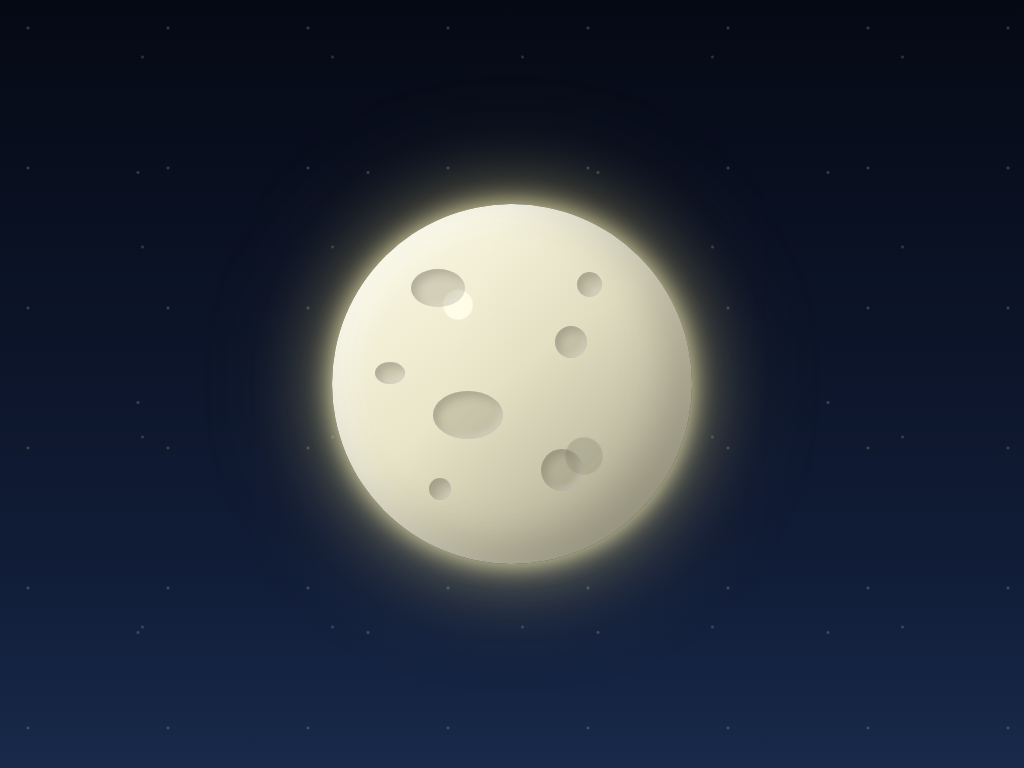

Here is a drawing made with CSS. Write the source that renders it.

<!-- file: demo.html -->
<!DOCTYPE html>
<html lang="en">
<head>
  <meta charset="UTF-8">
  <meta name="viewport" content="width=device-width, initial-scale=1.0">
  <title>Pure CSS Moon</title>
  <link rel="stylesheet" href="style.css">
</head>
<body>

  <main class="scene">
    <div class="moon" role="img" aria-label="Glowing moon with surface craters">
      <span class="crater crater-1"></span>
      <span class="crater crater-2"></span>
      <span class="crater crater-3"></span>
      <span class="crater crater-4"></span>
      <span class="crater crater-5"></span>
      <span class="crater crater-6"></span>
      <span class="crater crater-7"></span>
    </div>
  </main>

</body>
</html>

/* file: style.css */
* {
  box-sizing: border-box;
}

body {
  margin: 0;
  min-height: 100vh;
  display: grid;
  place-items: center;
  overflow: hidden;
  background:
    radial-gradient(circle at 20% 20%, rgba(255,255,255,.18) 0 1px, transparent 2px),
    radial-gradient(circle at 75% 30%, rgba(255,255,255,.15) 0 1px, transparent 2px),
    radial-gradient(circle at 60% 75%, rgba(255,255,255,.18) 0 1px, transparent 2px),
    linear-gradient(180deg, #050914, #101b35 70%, #18294a);
  background-size: 140px 140px, 190px 190px, 230px 230px, auto;
}

.scene {
  width: min(90vw, 600px);
  aspect-ratio: 1;
  display: grid;
  place-items: center;
}

.moon {
  position: relative;
  width: min(65vw, 360px);
  aspect-ratio: 1;
  border-radius: 50%;
  overflow: hidden;
  background:
    radial-gradient(circle at 35% 28%, #fffce8 0 4%, transparent 4.5%),
    radial-gradient(circle at 70% 70%, #b9b69d 0 5%, transparent 5.5%),
    linear-gradient(145deg, #fffde8 0%, #e8e5c8 48%, #aaa78e 100%);
  box-shadow:
    0 0 25px rgba(255, 248, 194, .8),
    0 0 70px rgba(255, 239, 151, .5),
    0 0 130px rgba(255, 232, 124, .25),
    inset -25px -20px 45px rgba(74, 73, 61, .28),
    inset 15px 10px 30px rgba(255,255,255,.45);
}

.moon::after {
  content: "";
  position: absolute;
  inset: 0;
  border-radius: 50%;
  background: linear-gradient(
    110deg,
    transparent 35%,
    rgba(72, 71, 61, .12) 100%
  );
}

.crater {
  position: absolute;
  display: block;
  border-radius: 50%;
  background: rgba(117, 114, 94, .25);
  box-shadow:
    inset 5px 5px 9px rgba(86, 83, 68, .28),
    inset -3px -3px 6px rgba(255,255,255,.25);
  z-index: 2;
}

.crater-1 {
  width: 54px;
  height: 38px;
  top: 18%;
  left: 22%;
}

.crater-2 {
  width: 32px;
  height: 32px;
  top: 34%;
  left: 62%;
}

.crater-3 {
  width: 70px;
  height: 48px;
  top: 52%;
  left: 28%;
}

.crater-4 {
  width: 42px;
  height: 42px;
  top: 68%;
  left: 58%;
}

.crater-5 {
  width: 25px;
  height: 25px;
  top: 19%;
  left: 68%;
}

.crater-6 {
  width: 30px;
  height: 22px;
  top: 44%;
  left: 12%;
}

.crater-7 {
  width: 22px;
  height: 22px;
  top: 76%;
  left: 27%;
}

@media (max-width: 480px) {
  .moon {
    width: 72vw;
  }

  .crater-1 {
    width: 42px;
    height: 30px;
  }

  .crater-3 {
    width: 52px;
    height: 36px;
  }
}

@media (prefers-reduced-motion: reduce) {
  .moon {
    animation: none;
  }
}
